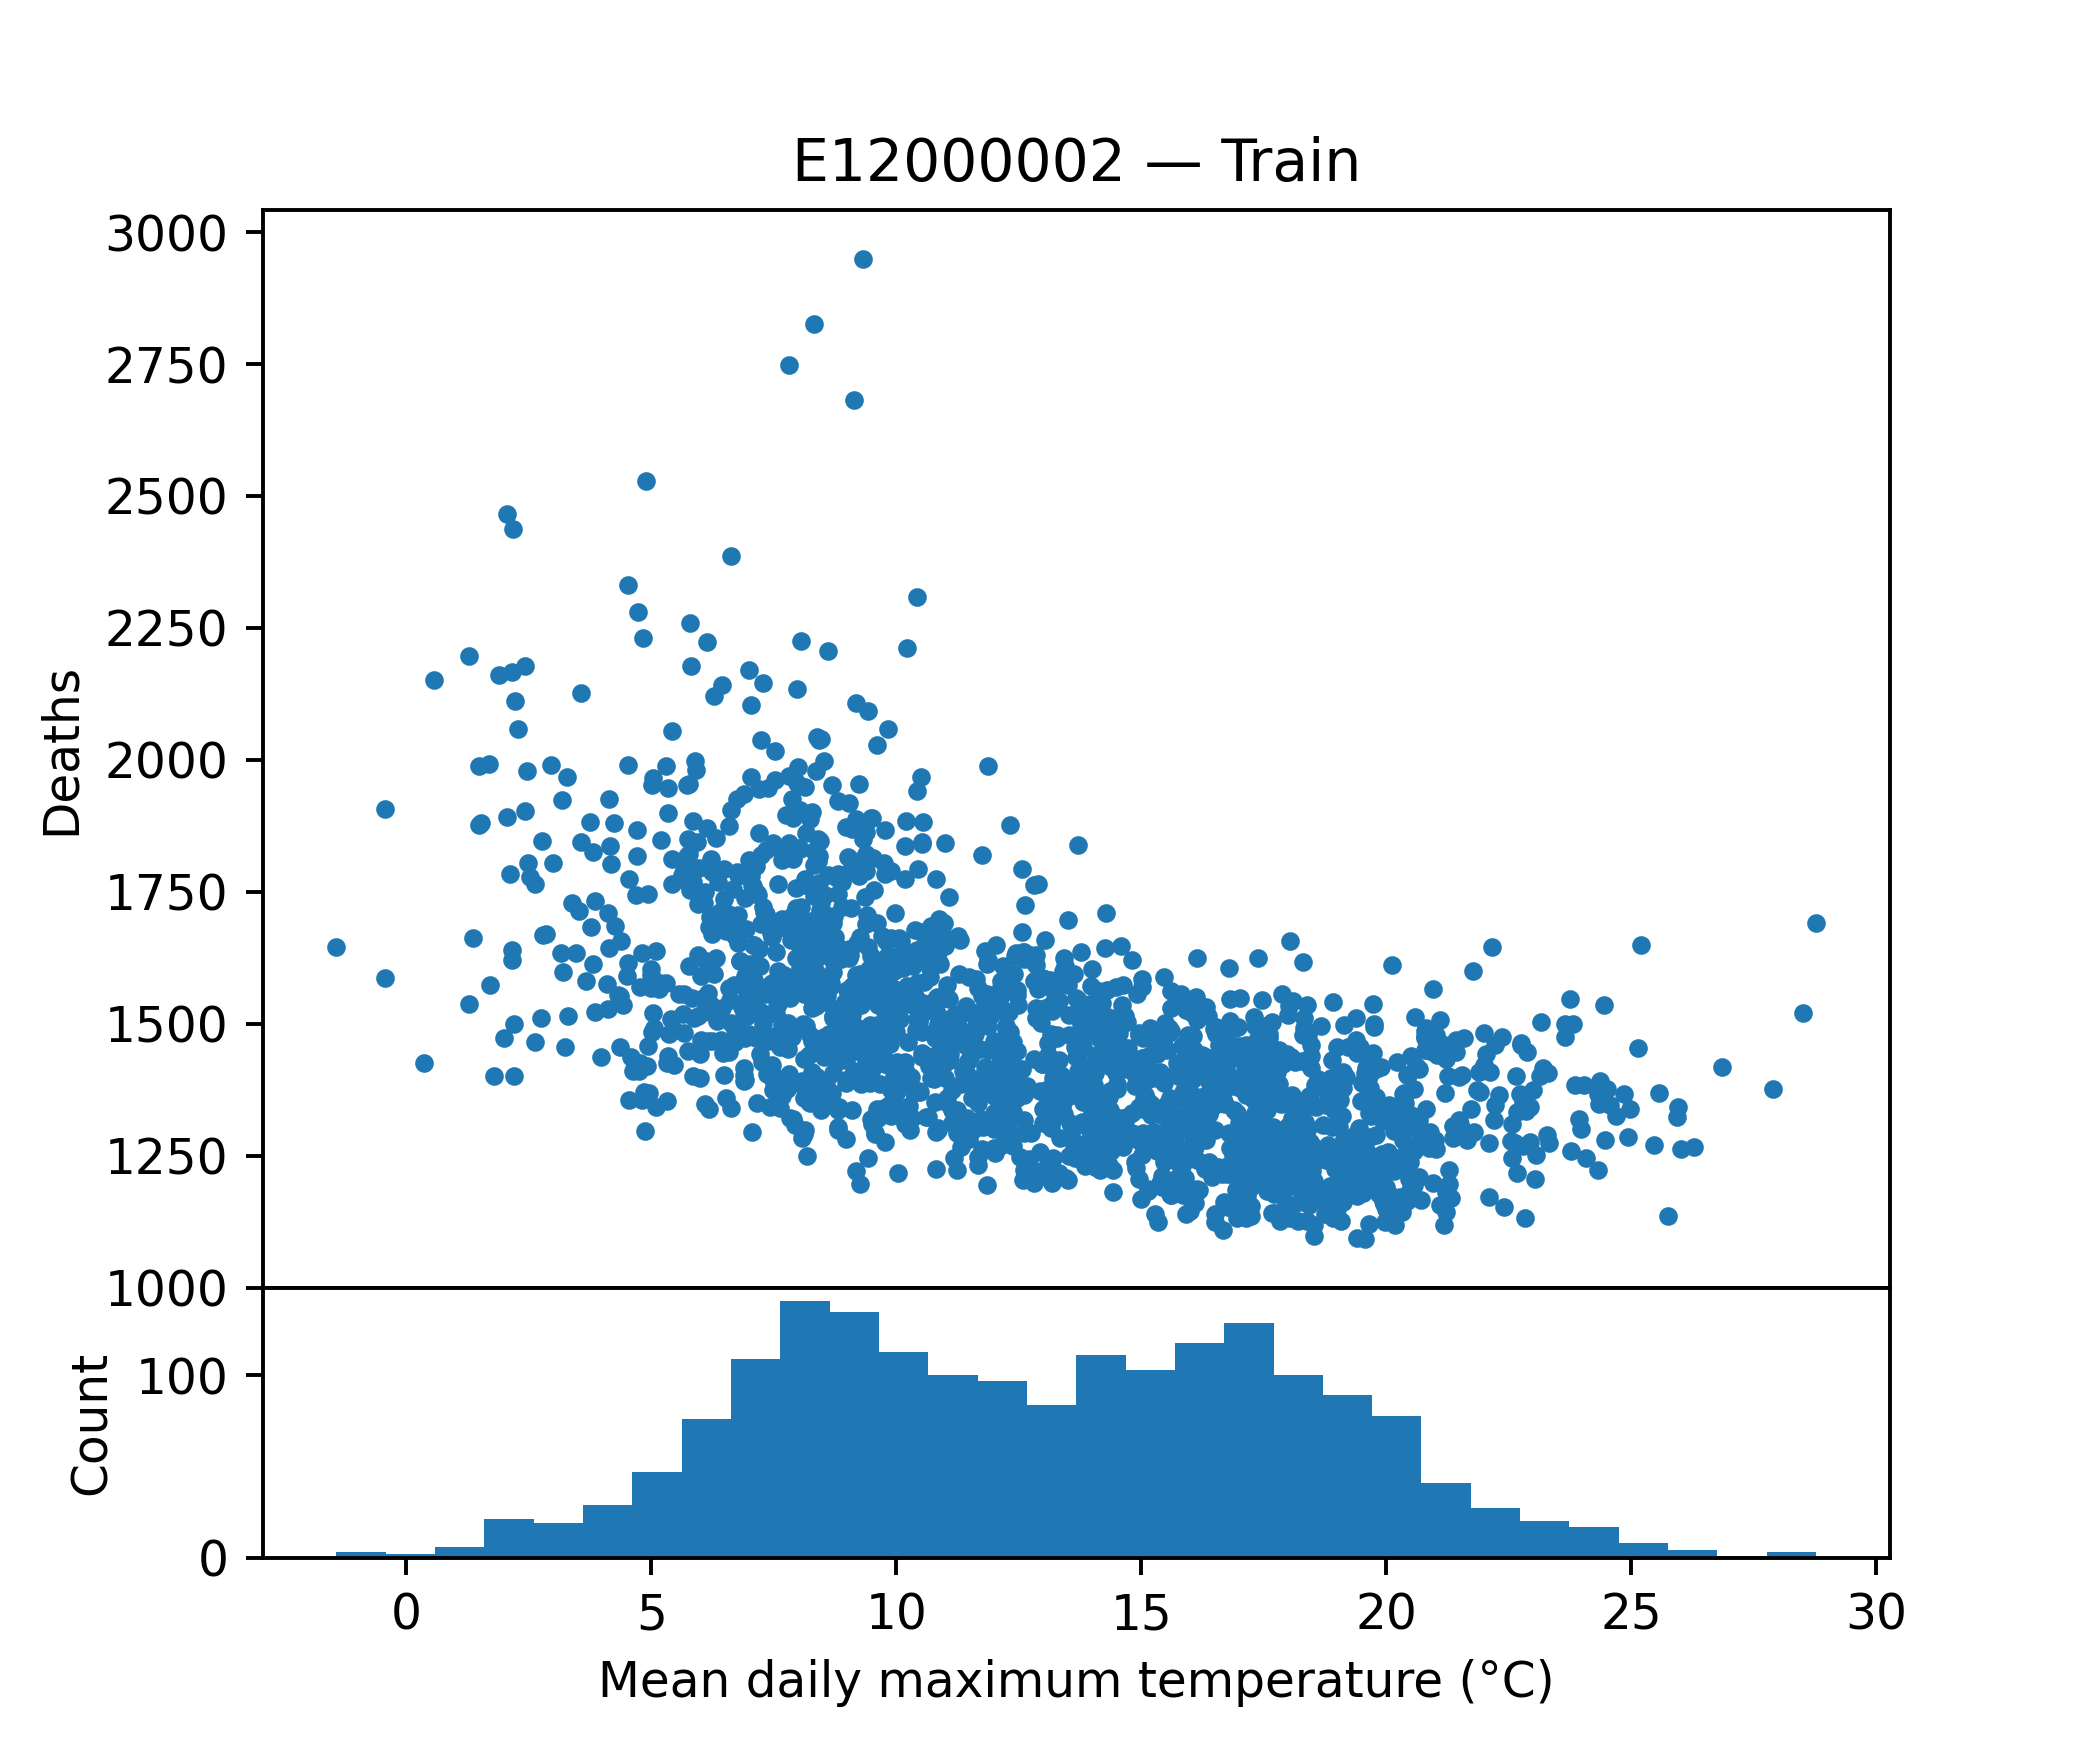

The data file committed next to this chart (first rows):
tempmax, tempmin, temp, feelslikemax, feelslikemin, feelslike, humidity, precip, precipprob, precipcover, snowdepth, windspeed, winddir, sealevelpressure, cloudcover, visibility, deaths
4.543, -1.2, 1.729, 2.071, -3.2, -0.3714, 91.41, 1.248, 100.0, 10.72, 4.129, 15.04, 205.4, 1002, 67.67, 9.329, 1356
7.586, 2.786, 5.114, 4.886, -1.543, 1.243, 77.19, 4.52, 100.0, 12.5, 0.0, 37.19, 203.4, 996.9, 65.01, 23.87, 1600
8.814, 3.486, 6.257, 7.257, 0.5286, 4.3, 85.7, 2.725, 71.43, 7.143, 0.0, 24.2, 270.1, 1024, 70.91, 11.43, 1304
21.59, 12.56, 16.97, 21.59, 12.56, 16.97, 71.89, 0.05043, 14.29, 0.5957, 0.0, 14.97, 250.3, 1026, 49.79, 15.24, 1472
18.84, 13.94, 16.34, 18.84, 13.94, 16.34, 84.69, 0.4134, 85.71, 7.737, 0.0, 23.27, 224.6, 1015, 75.44, 13.54, 1192
10.99, 2.257, 6.9, 10.09, -0.2571, 4.871, 74.89, 0.7716, 71.43, 7.739, 0.0, 24.77, 312.2, 1020, 62.74, 31.47, 1398
7.886, 3.686, 6.129, 7.186, 1.557, 4.743, 90.34, 0.4007, 71.43, 3.573, 0.0, 20.8, 181.9, 1016, 79.53, 7.729, 1702
17.03, 8.914, 13.14, 17.03, 8.029, 12.94, 78.04, 1.261, 57.14, 7.144, 0.0, 21.7, 161.6, 1013, 44.44, 23.63, 1136
10.39, 3.971, 6.9, 9.586, 0.8286, 4.557, 65.14, 0.1814, 71.43, 2.979, 0.0, 25.86, 243.8, 1010, 72.11, 23.41, 1678
16.79, 11.31, 13.7, 16.79, 11.31, 13.7, 79.11, 2.149, 57.14, 4.76, 0.0, 30.4, 203.2, 999.7, 82.14, 24.59, 1498
10.86, 2.3, 6.743, 9.471, -0.1714, 4.843, 69.33, 0.4523, 57.14, 4.166, 1.8, 23.09, 206.8, 1015, 59.7, 19.31, 1516
11.46, 5.671, 8.514, 10.24, 2.843, 6.457, 76.2, 0.5799, 71.43, 4.761, 0.0, 27.64, 309.7, 1009, 76.1, 19.24, 1485
7.286, 3.814, 5.686, 6.543, 1.914, 4.314, 94.59, 0.8603, 100.0, 7.144, 0.0, 12.3, 216.1, 1023, 61.66, 9.043, 1500
10.24, 2.271, 6.229, 9.557, -0.1714, 4.486, 78.99, 0.002714, 14.29, 0.5957, 0.0, 16.96, 88.43, 1033, 70.57, 15.03, 1465
19.57, 13.09, 16.29, 19.57, 13.09, 16.29, 81.24, 0.8253, 85.71, 8.333, 0.0, 20.51, 238.2, 1009, 56.27, 14.41, 1195
11.36, 6.3, 8.8, 10.34, 4.114, 7.414, 79.83, 2.042, 85.71, 8.929, 0.0, 30.07, 249.2, 1023, 83.94, 24.67, 1410
23.14, 14.13, 18.99, 23.33, 14.13, 19.01, 79.89, 0.5926, 71.43, 5.953, 0.0, 17.01, 242.3, 1018, 59.53, 25.41, 1401
16.99, 10.53, 13.94, 16.99, 9.914, 13.87, 76.97, 1.215, 57.14, 3.571, 0.0, 24.4, 237.5, 1015, 65.97, 23.97, 1458
17.41, 11.3, 14.21, 17.41, 11.14, 14.2, 82.1, 2.313, 85.71, 8.333, 0.0, 24.64, 202.7, 1014, 46.46, 14.51, 1127
14.11, 10.03, 11.73, 14.11, 9.471, 11.56, 86.13, 0.4883, 85.71, 4.169, 0.0, 21.51, 136.3, 1020, 95.64, 7.214, 1515
5.029, 1.771, 3.7, 3.371, -2.086, 0.6143, 79.24, 1.728, 85.71, 4.763, 0.0, 26.97, 84.43, 1013, 85.63, 17.13, 1965
6.486, 0.9143, 3.771, 3.814, -2.329, 0.6, 75.06, 0.4317, 85.71, 4.763, 0.0, 27.61, 273.4, 1011, 74.13, 17.73, 1737
2.771, -3.657, -0.5143, 2.186, -5.357, -1.757, 93.4, 0.022, 14.29, 0.5957, 0.0, 10.63, 159.8, 1041, 45.39, 1.843, 1847
18.63, 11.93, 15.19, 18.63, 11.93, 15.19, 80.5, 1.405, 100.0, 8.333, 0.0, 27.44, 197.1, 1009, 52.84, 15.44, 1169
6.314, 1.557, 3.629, 1.929, -2.971, -0.7714, 71.56, 0.3617, 42.86, 2.976, 0.0, 36.09, 65.84, 1026, 72.97, 20.47, 1624
15.71, 10.16, 12.71, 15.71, 9.014, 12.44, 90.8, 4.552, 100.0, 13.1, 0.0, 25.09, 207.8, 1002, 54.19, 11.7, 1240
18.89, 10.81, 15.01, 18.89, 10.73, 15.01, 79.2, 0.4966, 57.14, 4.763, 0.0, 15.81, 229.2, 1019, 68.84, 23.71, 1187
12.94, 8.814, 10.87, 12.94, 7.114, 10.23, 79.94, 0.6197, 71.43, 4.761, 0.0, 22.64, 295.5, 1015, 81.59, 19.61, 1501
8.457, 5.557, 6.971, 6.114, 2.071, 4.229, 87.44, 0.2273, 71.43, 4.169, 0.0, 23.23, 280, 1032, 86.24, 11.63, 1454
2.114, -2.114, 0.1714, 0.7, -5.414, -2.271, 86.4, 0.2067, 100.0, 5.359, 0.4571, 13.36, 196.5, 1027, 72.13, 9.643, 1784
16.03, 8.386, 12.26, 16.03, 7.586, 12.03, 76.49, 5.5, 100.0, 10.12, 0.0, 27.06, 252.9, 1005, 66.26, 11.59, 1304
9.171, 3.671, 6.514, 6.014, -0.4429, 2.671, 79.51, 0.8237, 71.43, 4.761, 0.0, 37.2, 274.8, 1013, 60.26, 15.06, 1220
10.54, 5.357, 8.371, 9.414, 1.429, 5.643, 85.37, 3.62, 100.0, 10.71, 0.0, 38.66, 211.9, 1003, 64.86, 12.11, 1539
19.11, 12.0, 15.16, 19.11, 12.0, 15.16, 83.4, 6.319, 100.0, 11.91, 0.0, 20.97, 263.4, 1008, 75.73, 24.57, 1163
14.41, 9.471, 11.66, 14.41, 7.9, 11.13, 89.36, 1.958, 85.71, 7.739, 0.0, 22.57, 122.3, 1012, 59.67, 8.686, 1276
12.7, 4.114, 8.557, 12.7, 1.529, 6.914, 75.79, 0.143, 85.71, 5.951, 0.0, 26.21, 214.4, 1023, 55.4, 21.69, 1244
16.5, 9.4, 13.03, 16.5, 8.343, 12.84, 78.27, 2.818, 85.71, 8.929, 0.0, 22.13, 179.9, 1008, 74.04, 31.09, 1298
13.79, 8.7, 11.57, 13.79, 7.257, 11.1, 89.24, 1.55, 57.14, 6.547, 0.0, 22.71, 237.1, 1022, 70.2, 11.91, 1313
18.39, 11.24, 14.7, 18.39, 11.03, 14.67, 81.73, 1.489, 57.14, 4.167, 0.0, 21.11, 272.1, 1021, 46.76, 21.41, 1126
4.257, 0.5429, 2.543, 0.4143, -4.0, -1.7, 73.47, 0.05829, 14.29, 0.5957, 0.8286, 28.04, 207.5, 1025, 71.8, 21.11, 1685
14.34, 7.971, 11.37, 14.34, 6.657, 11.04, 76.14, 0.0, 0.0, 0.0, 0.0, 18.76, 277.1, 1015, 72.61, 27.19, 1362
11.9, 7.486, 9.486, 11.14, 4.314, 7.514, 85.17, 1.801, 100.0, 11.31, 0.0, 35.19, 215, 1003, 60.24, 13.3, 1380
18.79, 11.63, 15.23, 18.79, 11.3, 15.17, 75.04, 0.223, 71.43, 2.979, 0.0, 22.56, 207.2, 1016, 62.11, 19.79, 1417
21.26, 12.51, 16.91, 21.26, 12.51, 16.91, 63.63, 0.0, 0.0, 0.0, 0.0, 19.13, 139.7, 1024, 56.16, 17.57, 1401
5.957, 2.786, 4.414, 2.886, -0.9429, 0.8857, 91.16, 0.3311, 71.43, 4.763, 0.7429, 24.1, 276.7, 1029, 72.76, 11.53, 1515
18.77, 11.89, 15.16, 18.77, 11.89, 15.16, 80.51, 3.219, 100.0, 10.12, 0.0, 20.01, 164.4, 1005, 53.19, 11.29, 1242
24.86, 15.66, 20.2, 25.0, 15.66, 20.21, 76.6, 0.4157, 28.57, 1.191, 0.0, 15.44, 212.6, 1020, 53.94, 15.16, 1366
6.786, 0.8143, 4.257, 3.9, -1.9, 1.357, 76.61, 0.2501, 42.86, 2.381, 0.0, 24.16, 261.4, 1024, 71.47, 20.27, 1640
18.1, 8.814, 13.57, 18.1, 7.986, 13.17, 62.83, 0.6217, 28.57, 2.38, 0.0, 20.14, 111.5, 1019, 63.36, 19.7, 1543
15.39, 11.19, 13.0, 15.39, 10.29, 12.89, 81.03, 0.5516, 85.71, 4.763, 0.0, 22.41, 90.66, 1010, 96.4, 12.44, 1464
11.09, 3.729, 7.5, 10.54, 0.7571, 5.329, 79.81, 0.1763, 71.43, 4.763, 0.0, 25.4, 208.9, 1027, 52.77, 12.61, 1432
9.243, 6.186, 7.929, 8.0, 2.814, 5.343, 80.26, 0.3831, 42.86, 1.787, 0.0, 27.63, 194.4, 1020, 91.67, 9.771, 1955
23.84, 15.77, 19.44, 23.84, 15.77, 19.44, 69.57, 0.4031, 42.86, 1.787, 0.0, 14.8, 150.3, 1020, 63.67, 8.414, 1384
15.26, 10.59, 12.93, 15.26, 10.27, 12.86, 76.04, 0.1429, 14.29, 0.5957, 0.0, 21.74, 300.2, 1020, 79.3, 29.17, 1478
10.67, 5.929, 8.3, 8.571, 2.457, 5.586, 84.99, 6.212, 85.71, 12.5, 0.1143, 39.0, 237.4, 997.9, 60.67, 12.39, 1441
21.1, 13.04, 17.31, 21.1, 13.04, 17.31, 66.86, 0.4009, 14.29, 1.19, 0.0, 19.59, 265.5, 1022, 57.99, 22.24, 1507
8.6, 3.786, 6.3, 7.971, 1.843, 4.886, 85.19, 0.1324, 28.57, 1.191, 4.0, 17.63, 91.2, 1014, 63.66, 8.271, 1585
12.5, 5.414, 8.757, 12.5, 2.8, 7.186, 85.1, 1.023, 85.71, 6.55, 0.0, 23.53, 245.4, 1022, 73.46, 19.16, 1378
23.31, 14.4, 18.81, 23.47, 14.4, 18.87, 74.87, 1.408, 57.14, 2.977, 0.0, 17.0, 272.7, 1020, 50.96, 9.743, 1274
15.21, 11.0, 13.13, 15.21, 10.34, 12.93, 77.41, 0.8439, 57.14, 3.571, 0.0, 19.13, 270.1, 1008, 83.93, 16.23, 1443
... 1,771 more rows
